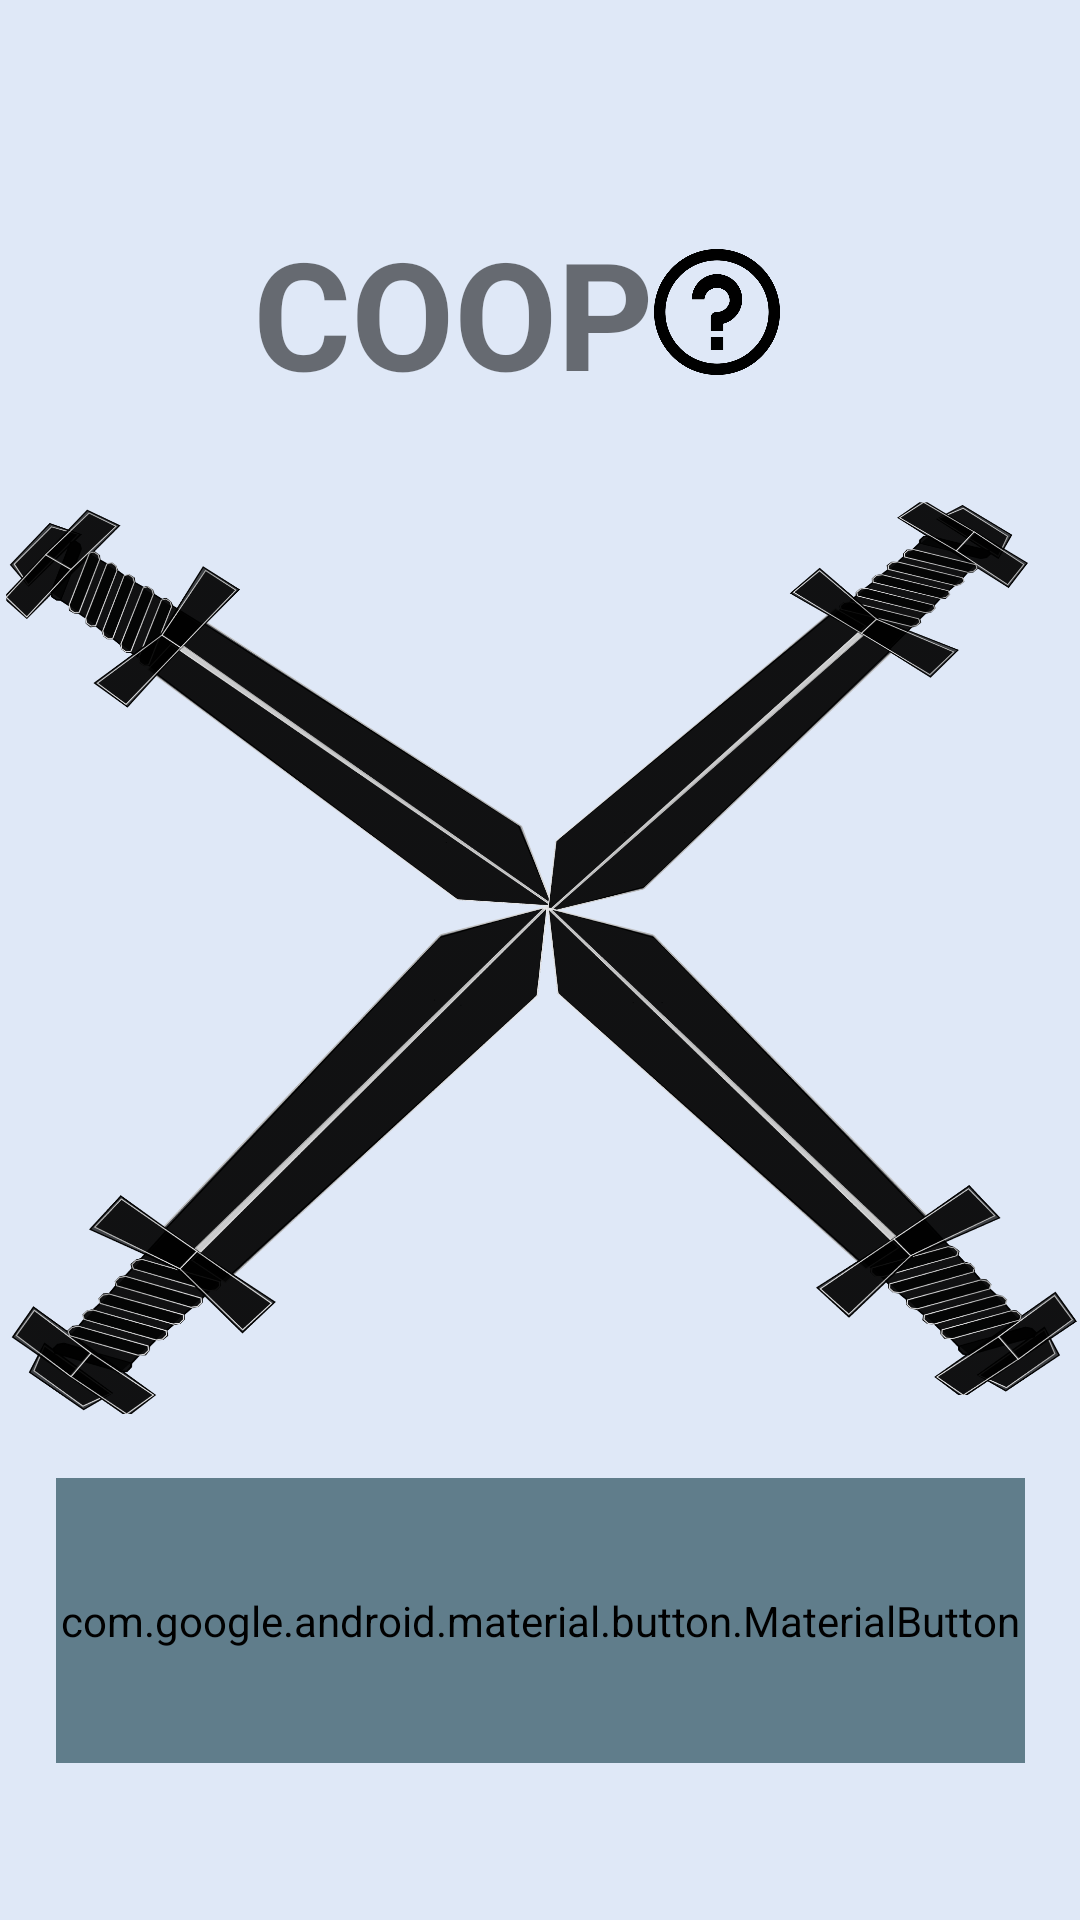

Write the Android layout XML for this screen, with the resource values it uses.
<!-- AndroidManifest.xml: application theme Theme.AppCompat.Light -->
<!-- res/layout/design_coop.xml -->
<?xml version="1.0" encoding="utf-8"?>
<androidx.constraintlayout.widget.ConstraintLayout xmlns:android="http://schemas.android.com/apk/res/android"
    xmlns:app="http://schemas.android.com/apk/res-auto"
    xmlns:tools="http://schemas.android.com/tools"
    android:id="@+id/linearLayout8"
    android:layout_width="match_parent"
    android:layout_height="match_parent"
    android:background="#dfe8f7"
    android:orientation="vertical">

    <ImageView
        android:id="@+id/imageView8"
        android:layout_width="399dp"
        android:layout_height="304dp"
        app:layout_constraintBottom_toBottomOf="parent"
        app:layout_constraintEnd_toEndOf="parent"
        app:layout_constraintStart_toStartOf="parent"
        app:layout_constraintTop_toTopOf="parent"
        app:layout_constraintVertical_bias="0.498"
        app:srcCompat="@drawable/coop" />

    <LinearLayout
        android:layout_width="wrap_content"
        android:layout_height="128dp"
        android:layout_marginTop="40dp"
        app:layout_constraintEnd_toEndOf="parent"
        app:layout_constraintStart_toStartOf="parent"
        app:layout_constraintTop_toTopOf="parent">
    <TextView
        android:id="@+id/COOP"
        android:layout_width="wrap_content"
        android:layout_height="128dp"
        android:gravity="center"
        android:text="COOP"
        android:textStyle="bold"
        android:textSize="50sp"
        app:layout_constraintBottom_toTopOf="@+id/imageView8"
        app:layout_constraintEnd_toEndOf="parent"
        app:layout_constraintStart_toStartOf="parent"
        app:layout_constraintTop_toTopOf="parent" />
        <ImageView
            android:id="@+id/buttonHelp"
            android:layout_width="42dp"
            android:layout_height="46dp"
            android:layout_gravity="center"
            android:layout_marginEnd="16dp"
            app:layout_constraintBottom_toBottomOf="parent"
            app:layout_constraintEnd_toEndOf="parent"
            app:layout_constraintTop_toTopOf="parent"
            app:srcCompat="@drawable/help" />
</LinearLayout>

    <com.google.android.material.button.MaterialButton
        android:id="@+id/PLAY"
        android:layout_width="323dp"
        android:layout_height="95dp"
        android:backgroundTint="#607D8B"
        android:textColor="#ffffff"
        android:textAlignment="center"
        android:gravity="center"
        android:text="PLAY"
        android:textSize="35dp"
        app:layout_constraintBottom_toBottomOf="parent"
        app:layout_constraintEnd_toEndOf="parent"
        app:layout_constraintStart_toStartOf="parent"
        app:layout_constraintTop_toBottomOf="@+id/imageView8"
        app:layout_constraintVertical_bias="0.289" />
</androidx.constraintlayout.widget.ConstraintLayout>
<!-- resources referenced by this layout -->
<resources>
  <!-- drawable coop: png bitmap (drawable, 532287 bytes) -->
  <!-- drawable help: png bitmap (drawable, 14477 bytes) -->
</resources>
